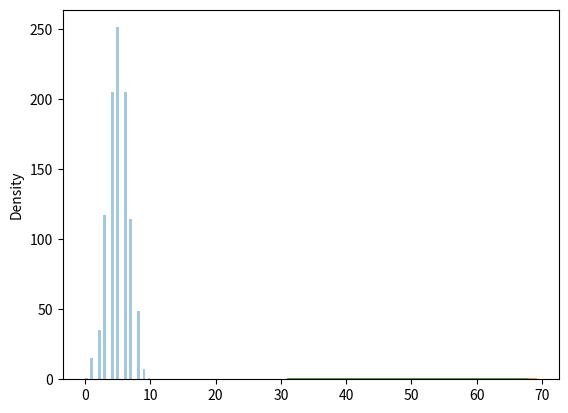

Python code for this plot:
from numpy import random
x = random.binomial(n=10, p=0.5, size=10)
print(x)


from numpy import random
import matplotlib.pyplot as plt
import seaborn as sns
sns.distplot(random.binomial(n=10, p=0.5, size=1000), hist=True, kde=False)
plt.show()


from numpy import random
import matplotlib.pyplot as plt
import seaborn as sns
sns.distplot(random.normal(loc=50, scale=5, size=1000), hist=False, label='normal')
sns.distplot(random.binomial(n=100, p=0.5, size=1000), hist=False, label='binomial')
plt.show()
